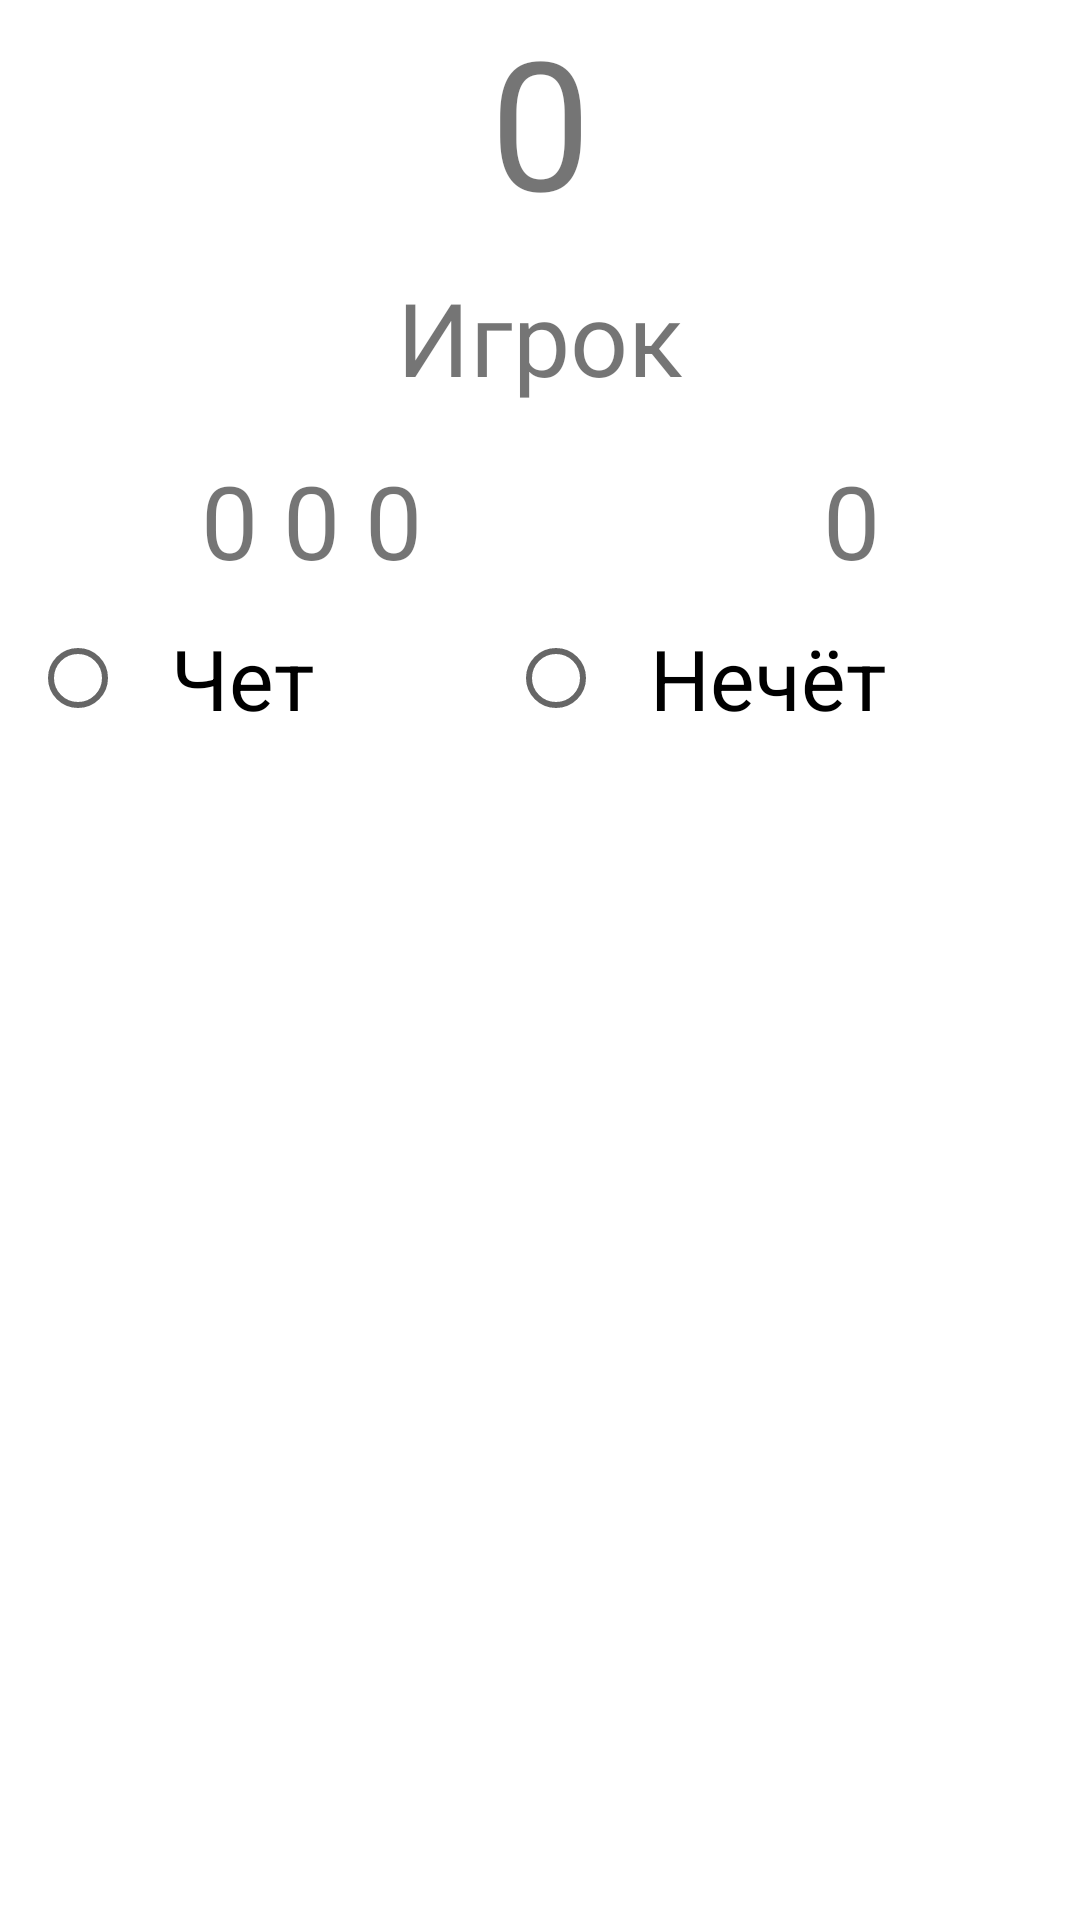

This screen was rendered from an Android layout file. Write that file and the resources it references.
<!-- AndroidManifest.xml: application theme Theme.EvenOrUneven -->
<!-- res/layout/fragment_player.xml -->
<?xml version="1.0" encoding="utf-8"?>
<FrameLayout xmlns:android="http://schemas.android.com/apk/res/android"
    xmlns:app="http://schemas.android.com/apk/res-auto"
    xmlns:tools="http://schemas.android.com/tools"
    android:layout_width="match_parent"
    android:layout_height="wrap_content"
    tools:context=".PlayerFragment">

    <LinearLayout
        android:layout_width="match_parent"
        android:layout_height="match_parent"
        android:orientation="vertical">

        <TextView
            android:id="@+id/txtCountPlayer"
            android:layout_width="match_parent"
            android:layout_height="wrap_content"
            android:gravity="center"
            android:text="@string/txtCountPlayer"
            android:textSize="60sp" />

        <TextView
            android:id="@+id/textView2"
            android:layout_width="match_parent"
            android:layout_height="65dp"
            android:gravity="center"
            android:text="@string/PlayerName"
            android:textSize="34sp" />

        <LinearLayout
            android:layout_width="match_parent"
            android:layout_height="57dp"
            android:orientation="horizontal">

            <TextView
                android:id="@+id/txtListNumberPlayer"
                android:layout_width="wrap_content"
                android:layout_height="match_parent"
                android:layout_weight="1"
                android:gravity="center"
                android:text="@string/txtListNumberPlayer"
                android:textSize="34sp" />

            <TextView
                android:id="@+id/txtSumPlayer"
                android:layout_width="wrap_content"
                android:layout_height="match_parent"
                android:layout_weight="1"
                android:gravity="center"
                android:text="@string/txtSumPlayer"
                android:textSize="34sp" />
        </LinearLayout>

        <RadioGroup
            android:layout_width="match_parent"
            android:layout_height="wrap_content"
            android:orientation="horizontal">

            <RadioButton
                android:id="@+id/radioPlayerEven"
                android:layout_width="wrap_content"
                android:layout_height="wrap_content"
                android:layout_gravity="center"
                android:layout_marginLeft="10dp"
                android:layout_weight="1"
                android:foregroundGravity="center"
                android:gravity="center"
                android:text="@string/txtEvenPlayer"
                android:textSize="28sp" />

            <ImageView
                android:id="@+id/ImagePlayerEven"
                android:layout_width="50dp"
                android:layout_height="match_parent"
                android:layout_weight="0"
                android:scaleType="fitCenter"
                android:src="@android:drawable/alert_dark_frame"
                android:visibility="invisible"
                app:srcCompat="@drawable/okimage" />

            <RadioButton
                android:id="@+id/radioPLayerUneven"
                android:layout_width="wrap_content"
                android:layout_height="wrap_content"
                android:layout_gravity="center"
                android:layout_weight="1"
                android:foregroundGravity="center"
                android:gravity="center"
                android:text="@string/txtUnevenPlayer"
                android:textSize="28sp" />

            <ImageView
                android:id="@+id/ImagePlayerUneven"
                android:layout_width="50dp"
                android:layout_height="match_parent"
                android:layout_weight="0"
                android:src="@android:drawable/alert_dark_frame"
                android:visibility="invisible"
                app:srcCompat="@drawable/notimage" />
        </RadioGroup>


    </LinearLayout>
</FrameLayout>
<!-- resources referenced by this layout -->
<resources>
  <!-- drawable notimage: png bitmap (drawable, 284415 bytes) -->
  <!-- drawable okimage: png bitmap (drawable, 101085 bytes) -->
  <string name="PlayerName">Игрок</string>
  <string name="txtCountPlayer" translatable="false">0</string>
  <string name="txtEvenPlayer">Чет</string>
  <string name="txtListNumberPlayer">0  0  0</string>
  <string name="txtSumPlayer">0</string>
  <string name="txtUnevenPlayer">Нечёт</string>
  <style name="Theme.EvenOrUneven" parent="Theme.MaterialComponents.DayNight.DarkActionBar">
          
          <item name="colorPrimary">@color/purple_500</item>
          <item name="colorPrimaryVariant">@color/purple_700</item>
          <item name="colorOnPrimary">@color/white</item>
          
          <item name="colorSecondary">@color/teal_200</item>
          <item name="colorSecondaryVariant">@color/teal_700</item>
          <item name="colorOnSecondary">@color/black</item>
          
          <item name="android:statusBarColor">?attr/colorPrimaryVariant</item>
          
      </style>
  <!-- not gathered from this repository: default colours our renderer supplied (Android Studio template values) -->
  <color name="purple_500">#FF6200EE</color>
  <color name="purple_700">#FF3700B3</color>
  <color name="teal_200">#FF03DAC5</color>
  <color name="teal_700">#FF018786</color>
  <color name="black">#FF000000</color>
  <color name="white">#FFFFFFFF</color>
</resources>
